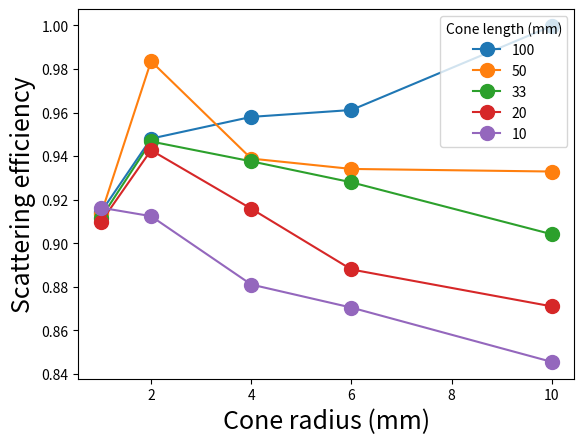
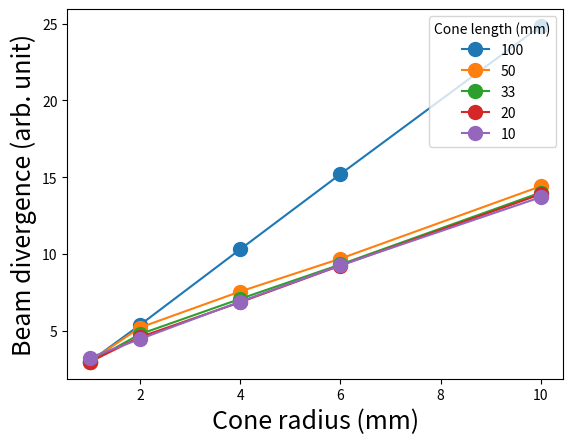

Here is the Python script that generated these plots, in order:
import numpy as np
import matplotlib.pyplot as plt

L = np.asarray([100, 50, 33, 20, 10]);#y row
R = np.asarray([1, 2, 4, 6, 10]); #x column

FullE = np.asarray([[32675, 115350, 425325, 932151, 2500443], 
                [32525, 104425, 163725, 253575, 485700],
                [32550, 74125, 136350, 219125, 418575],
                [32025, 65650, 122050, 193150, 372400],
                [30925, 59125, 111400, 176200, 332975],
                ]);

AllE = np.asarray([[35740, 121676, 443975, 969824, 2501025], 
                [35616, 106171, 174391, 271468, 520635],
                [35707, 78299, 145427, 236140, 462980],
                [35204, 69641, 133269, 217532, 427571],
                [33750, 64802, 126447, 202434, 393838],
                ]);

sigma = np.asarray([[2.98, 5.37, 10.3, 15.2, 24.86], 
                [2.99, 5.2, 7.55, 9.69, 14.41],
                [2.96, 4.77, 7.07, 9.31, 14],
                [2.96, 4.58, 6.85, 9.24, 13.89],
                [3.24, 4.45, 6.89, 9.26, 13.7],
                ]);

scatter = (1.0*FullE)/AllE

errors_num = np.sqrt(FullE);
errors_den = np.sqrt(AllE);

legend_labels = ["100", "50", "33", "20", "10"]
plt.figure()
for j in range(len(L)):
    plt.plot(R, scatter[j,:], linestyle='-', marker='o', markersize=10, label = legend_labels[j])
ax = plt.gca()
handles, labels = ax.get_legend_handles_labels()
ax.legend(handles, legend_labels, loc=1, title="Cone length (mm)")
#plt.legend.set_title("Cone length (mm)")
plt.xlabel("Cone radius (mm)", fontsize=18)
plt.ylabel("Scattering efficiency", fontsize=18)
save_string = "scattering.pdf"
plt.savefig(save_string, format='pdf', dpi=1000)
plt.show()
plt.close()

legend_labels = ["100", "50", "33", "20", "10"]
plt.figure()
for j in range(len(L)):
    plt.plot(R, sigma[j,:], linestyle='-', marker='o', markersize=10, label = legend_labels[j])
ax = plt.gca()
handles, labels = ax.get_legend_handles_labels()
ax.legend(handles, legend_labels, loc=1, title="Cone length (mm)")
#plt.legend.set_title("Cone length (mm)")
plt.xlabel("Cone radius (mm)", fontsize=18)
plt.ylabel("Beam divergence (arb. unit)", fontsize=18)
save_string = "divergence.pdf"
plt.savefig(save_string, format='pdf', dpi=1000)
plt.show()
plt.close()

"""
fig = plt.figure()
for j in range(len(legend_labels)):
        plt.plot(thickness[0:5], Mix_stop_cryo_cell[j,:][0:5], color = colors[j], linestyle='-', marker='*', markersize=10, label = legend_labels[j])
        ax = plt.gca()
        plt.xlim([2.5,4.5])
        plt.ylim([30, 100])
        plt.xlabel("Ti-foil thickness ($\mu m$)", fontsize=18)
        plt.ylabel("Stopping efficiency (%)", fontsize=18)
        plt.grid()
        handles, labels = ax.get_legend_handles_labels()
        ax.legend(handles, legend_labels, loc=1)
        save_string = "stopping_efficiency_mix.pdf"
        plt.savefig(pwd_fig+save_string, format='pdf', dpi=1000)
        #plt.show()
        plt.close()
"""
